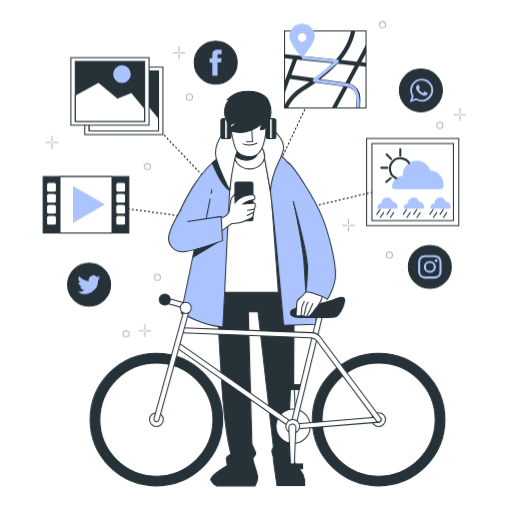
t = 0.00 s
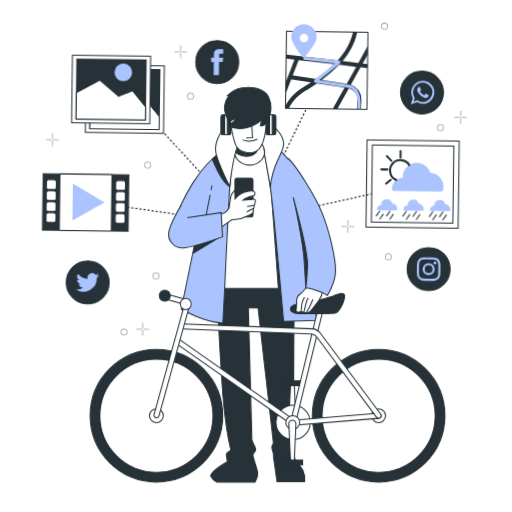
t = 0.28 s
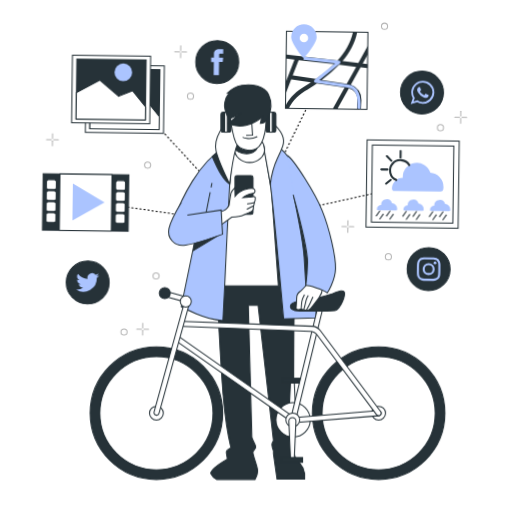
t = 0.47 s
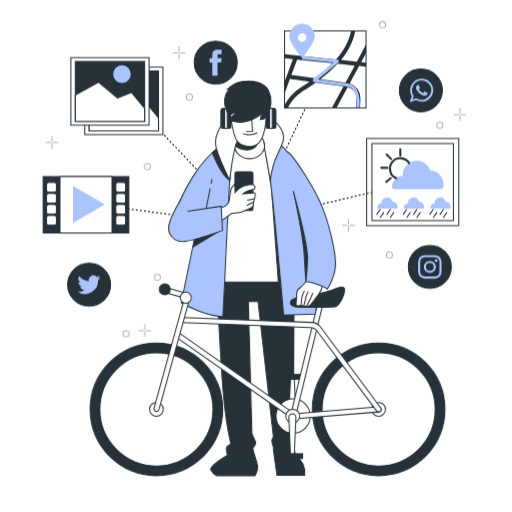
t = 0.75 s
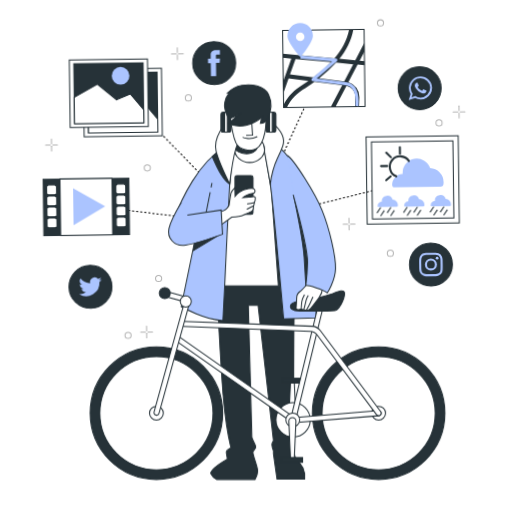
t = 1.03 s
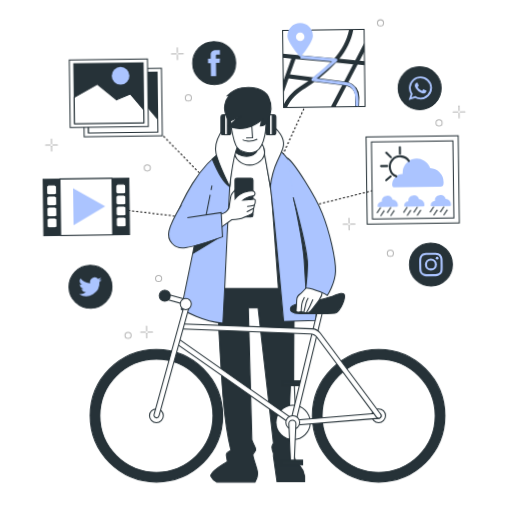
t = 1.22 s

The animated SVG that drew these frames (rendered in a browser with its animation timeline set to each time). Animation: 2 CSS @keyframes rules; one cycle of 1.50 s, repeats indefinitely.

<svg class="animated" id="freepik_stories-mobile-life" xmlns="http://www.w3.org/2000/svg" viewBox="0 0 500 500" version="1.1" xmlns:xlink="http://www.w3.org/1999/xlink" xmlns:svgjs="http://svgjs.com/svgjs"><style>svg#freepik_stories-mobile-life:not(.animated) .animable {opacity: 0;}svg#freepik_stories-mobile-life.animated #freepik--Graphics--inject-78 {animation: 1.5s Infinite  linear wind;animation-delay: 0s;}svg#freepik_stories-mobile-life.animated #freepik--Character--inject-78 {animation: 1.5s Infinite  linear floating;animation-delay: 0s;}svg#freepik_stories-mobile-life.animated #freepik--Floor--inject-78 {animation: 1.5s Infinite  linear wind;animation-delay: 0s;}            @keyframes wind {                0% {                    transform: rotate( 0deg );                }                25% {                    transform: rotate( 1deg );                }                75% {                    transform: rotate( -1deg );                }            }                    @keyframes floating {                0% {                    opacity: 1;                    transform: translateY(0px);                }                50% {                    transform: translateY(-10px);                }                100% {                    opacity: 1;                    transform: translateY(0px);                }            }        .animator-hidden { display: none; }</style><g id="freepik--Graphics--inject-78" class="animable animator-active" style="transform-origin: 248.525px 174.935px;"><polyline points="89 199 244 220 130 100" style="fill: none; stroke: rgb(0, 0, 0); stroke-miterlimit: 10; stroke-dasharray: 2; transform-origin: 166.5px 160px;" id="el2549m9utcjy" class="animable"></polyline><line x1="308" y1="85" x2="244" y2="220" style="fill: none; stroke: rgb(0, 0, 0); stroke-miterlimit: 10; stroke-dasharray: 2; transform-origin: 276px 152.5px;" id="elgbt7bnnd2vj" class="animable"></line><line x1="245.14" y1="215.71" x2="375" y2="185" style="fill: none; stroke: rgb(0, 0, 0); stroke-miterlimit: 10; stroke-dasharray: 2; transform-origin: 310.07px 200.355px;" id="eljzb788vd6m" class="animable"></line><rect x="42.12" y="172.38" width="83.71" height="55.09" style="fill: rgb(38, 50, 56); stroke: rgb(38, 50, 56); stroke-miterlimit: 10; transform-origin: 83.975px 199.925px;" id="elr75dhvrrb3b" class="animable"></rect><rect x="58.57" y="172.38" width="50.8" height="55.09" style="fill: rgb(255, 255, 255); stroke: rgb(38, 50, 56); stroke-miterlimit: 10; transform-origin: 83.97px 199.925px;" id="eld7k7r86ai3r" class="animable"></rect><rect x="45.48" y="177.98" width="9.6" height="9.6" rx="2" style="fill: rgb(255, 255, 255); stroke: rgb(38, 50, 56); stroke-miterlimit: 10; transform-origin: 50.28px 182.78px;" id="el762g5tf8qpn" class="animable"></rect><rect x="45.48" y="188.78" width="9.6" height="9.6" rx="2" style="fill: rgb(255, 255, 255); stroke: rgb(38, 50, 56); stroke-miterlimit: 10; transform-origin: 50.28px 193.58px;" id="elr6888nst6bp" class="animable"></rect><rect x="45.48" y="199.57" width="9.6" height="9.6" rx="2" style="fill: rgb(255, 255, 255); stroke: rgb(38, 50, 56); stroke-miterlimit: 10; transform-origin: 50.28px 204.37px;" id="el7z27rjek3ki" class="animable"></rect><rect x="45.48" y="210.37" width="9.6" height="9.6" rx="2" style="fill: rgb(255, 255, 255); stroke: rgb(38, 50, 56); stroke-miterlimit: 10; transform-origin: 50.28px 215.17px;" id="elwv018lcmo9k" class="animable"></rect><rect x="113.08" y="177.98" width="9.6" height="9.6" rx="2" style="fill: rgb(255, 255, 255); stroke: rgb(38, 50, 56); stroke-miterlimit: 10; transform-origin: 117.88px 182.78px;" id="eldk4vnrmrt7m" class="animable"></rect><rect x="113.08" y="188.78" width="9.6" height="9.6" rx="2" style="fill: rgb(255, 255, 255); stroke: rgb(38, 50, 56); stroke-miterlimit: 10; transform-origin: 117.88px 193.58px;" id="elke4mikhafcm" class="animable"></rect><rect x="113.08" y="199.57" width="9.6" height="9.6" rx="2" style="fill: rgb(255, 255, 255); stroke: rgb(38, 50, 56); stroke-miterlimit: 10; transform-origin: 117.88px 204.37px;" id="elxikb3d3ass" class="animable"></rect><rect x="113.08" y="210.37" width="9.6" height="9.6" rx="2" style="fill: rgb(255, 255, 255); stroke: rgb(38, 50, 56); stroke-miterlimit: 10; transform-origin: 117.88px 215.17px;" id="elrq7gnj3zxq" class="animable"></rect><polygon points="102.4 199.58 71.25 181.59 71.25 217.57 102.4 199.58" style="fill: rgb(171, 196, 255); transform-origin: 86.825px 199.58px;" id="els6863nx54h" class="animable"></polygon><rect x="82.76" y="65.5" width="76.34" height="65.93" style="fill: rgb(255, 255, 255); stroke: rgb(38, 50, 56); stroke-miterlimit: 10; transform-origin: 120.93px 98.465px;" id="elf61tgh7s2aq" class="animable"></rect><rect x="87.07" y="69.22" width="67.72" height="58.49" style="fill: rgb(38, 50, 56); stroke: rgb(38, 50, 56); stroke-miterlimit: 10; transform-origin: 120.93px 98.465px;" id="elqc1y0lv2rr" class="animable"></rect><polygon points="154.79 115.09 141.87 99.39 128.32 104.93 109.85 89.54 87.07 102.06 87.07 127.71 154.79 127.71 154.79 115.09" style="fill: rgb(255, 255, 255); stroke: rgb(38, 50, 56); stroke-miterlimit: 10; transform-origin: 120.93px 108.625px;" id="elx3kheaeccxr" class="animable"></polygon><circle cx="132.63" cy="81.53" r="8.62" style="fill: rgb(255, 255, 255); stroke: rgb(38, 50, 56); stroke-miterlimit: 10; transform-origin: 132.63px 81.53px;" id="el2b7gvkovb92" class="animable"></circle><rect x="69.22" y="56.26" width="76.34" height="65.93" style="fill: rgb(255, 255, 255); stroke: rgb(38, 50, 56); stroke-miterlimit: 10; transform-origin: 107.39px 89.225px;" id="el5zvbi93zbaq" class="animable"></rect><rect x="73.53" y="59.98" width="67.72" height="58.49" style="fill: rgb(38, 50, 56); stroke: rgb(38, 50, 56); stroke-miterlimit: 10; transform-origin: 107.39px 89.225px;" id="elxgmp7l8z9an" class="animable"></rect><polygon points="141.25 105.85 128.32 90.15 114.78 95.69 96.31 80.3 73.53 92.83 73.53 118.47 141.25 118.47 141.25 105.85" style="fill: rgb(255, 255, 255); stroke: rgb(38, 50, 56); stroke-miterlimit: 10; transform-origin: 107.39px 99.385px;" id="el4hvne4vdk8p" class="animable"></polygon><circle cx="119.09" cy="72.3" r="8.62" style="fill: rgb(171, 196, 255); transform-origin: 119.09px 72.3px;" id="el3ipesjyus4h" class="animable"></circle><rect x="277.89" y="30.14" width="79.56" height="75.26" style="fill: rgb(255, 255, 255); stroke: rgb(38, 50, 56); stroke-miterlimit: 10; transform-origin: 317.67px 67.77px;" id="elsevm4oqt2gk" class="animable"></rect><path d="M357.45,43.42l-9,16.72L333,58.55c6.57-8,11.82-17.44,13.94-28.41h-4.08C340.56,41,335,50.21,328.13,58.05l-50.24-5.17v4l8.15.84-8.15,21.9V91.11l5.23-14,19.32,2.71c-2.85,1.9-5.52,3.62-7.89,5.13-9.11,5.82-14,12.44-16.66,18v2.5h3.29c2.28-5.13,6.74-11.52,15.52-17.13,3.39-2.17,7.38-4.72,11.61-7.68l27.06,3.79L324,105.4h4.55l11-20.35A11,11,0,0,1,348,96.18l-.39,9.22h4l.37-9.05A15,15,0,0,0,341.5,81.44l9.19-17,6.76.69v-4l-4.71-.48,4.71-8.73Zm-50.16,33-22.75-3.19,5.61-15.06,34.58,3.56A129,129,0,0,1,307.29,76.41Zm30.1,4.22L313,77.21a121.26,121.26,0,0,0,16.78-15L346.38,64Z" style="fill: rgb(38, 50, 56); transform-origin: 317.67px 67.795px;" id="elrzdq4uxgfwa" class="animable"></path><path d="M351,105l-3-.26c.53-6,0-10.91-1.51-14.48a10.07,10.07,0,0,0-7.91-5.87L306.71,80a1.52,1.52,0,0,1-1.24-1.08,1.5,1.5,0,0,1,.49-1.56l19.81-16.52-30.93-3,.29-3,34.51,3.35a1.5,1.5,0,0,1,.81,2.65l-20,16.64,28.51,4a13.1,13.1,0,0,1,10.26,7.66C351,93.14,351.56,98.5,351,105Z" style="fill: rgb(171, 196, 255); transform-origin: 323.024px 79.92px;" id="eloyhj3b7668i" class="animable"></path><path d="M295,23.15A12.45,12.45,0,0,0,282.54,35.6c0,6.88,12.44,20.75,12.44,20.75s12.45-13.87,12.45-20.75A12.45,12.45,0,0,0,295,23.15Zm0,17.52a4.15,4.15,0,1,1,4.15-4.15A4.15,4.15,0,0,1,295,40.67Z" style="fill: rgb(171, 196, 255); transform-origin: 294.985px 39.75px;" id="elz5wgpqur4e" class="animable"></path><rect x="358" y="135.2" width="90" height="85.13" style="fill: none; stroke: rgb(38, 50, 56); stroke-linecap: round; stroke-miterlimit: 10; transform-origin: 403px 177.765px;" id="elhrlaclzoil" class="animable"></rect><rect x="363.22" y="140.14" width="79.56" height="75.26" style="fill: rgb(255, 255, 255); stroke: rgb(38, 50, 56); stroke-linecap: round; stroke-miterlimit: 10; transform-origin: 403px 177.77px;" id="elz5euscyrxq" class="animable"></rect><path d="M430.39,184.82a2.58,2.58,0,0,0,2.55-2.06,14,14,0,0,0,.24-2.53,13.76,13.76,0,0,0-13-13.73,13.77,13.77,0,0,0-26.88,4.24c0,.37,0,.74.06,1.11h-.06a10.44,10.44,0,0,0-10.44,10.45v0a2.55,2.55,0,0,0,2.59,2.5Z" style="fill: rgb(171, 196, 255); transform-origin: 408.02px 170.881px;" id="eluxtul55m37" class="animable"></path><path d="M387,174a10.14,10.14,0,1,1,12.5-14.78" style="fill: none; stroke: rgb(38, 50, 56); stroke-linecap: round; stroke-miterlimit: 10; stroke-width: 2px; transform-origin: 390.15px 164.259px;" id="el4mxntfn8z59" class="animable"></path><line x1="390.9" y1="145.57" x2="390.9" y2="152.06" style="fill: none; stroke: rgb(38, 50, 56); stroke-linecap: round; stroke-miterlimit: 10; stroke-width: 2px; transform-origin: 390.9px 148.815px;" id="elnzvw8ffm6hp" class="animable"></line><line x1="372.25" y1="163.81" x2="378.33" y2="163.81" style="fill: none; stroke: rgb(38, 50, 56); stroke-linecap: round; stroke-miterlimit: 10; stroke-width: 2px; transform-origin: 375.29px 163.81px;" id="el2ys107digqa" class="animable"></line><line x1="381.57" y1="173.95" x2="377.11" y2="177.6" style="fill: none; stroke: rgb(38, 50, 56); stroke-linecap: round; stroke-miterlimit: 10; stroke-width: 2px; transform-origin: 379.34px 175.775px;" id="el5og1k95ktnw" class="animable"></line><line x1="377.52" y1="150.84" x2="381.98" y2="155.3" style="fill: none; stroke: rgb(38, 50, 56); stroke-linecap: round; stroke-miterlimit: 10; stroke-width: 2px; transform-origin: 379.75px 153.07px;" id="ells8jvfqgcqd" class="animable"></line><path d="M387.16,203.81a1,1,0,0,0,1-.81,5.36,5.36,0,0,0,.09-1,5.43,5.43,0,0,0-5.13-5.42,5.43,5.43,0,0,0-10.59,1.67,3.15,3.15,0,0,0,0,.44h0a4.11,4.11,0,0,0-4.11,4.12h0a1,1,0,0,0,1,1Z" style="fill: rgb(171, 196, 255); transform-origin: 378.335px 198.326px;" id="elybi8mott2se" class="animable"></path><line x1="371.22" y1="204.46" x2="367.96" y2="209.26" style="fill: none; stroke: rgb(38, 50, 56); stroke-linecap: round; stroke-miterlimit: 10; transform-origin: 369.59px 206.86px;" id="el1bsyyi73gig" class="animable"></line><line x1="381.2" y1="204.46" x2="377.94" y2="209.26" style="fill: none; stroke: rgb(38, 50, 56); stroke-linecap: round; stroke-miterlimit: 10; transform-origin: 379.57px 206.86px;" id="ellmoehsghl2p" class="animable"></line><line x1="374.68" y1="207.53" x2="371.42" y2="212.33" style="fill: none; stroke: rgb(38, 50, 56); stroke-linecap: round; stroke-miterlimit: 10; transform-origin: 373.05px 209.93px;" id="el6d0bwaz637" class="animable"></line><line x1="384.47" y1="207.53" x2="381.2" y2="212.33" style="fill: none; stroke: rgb(38, 50, 56); stroke-linecap: round; stroke-miterlimit: 10; transform-origin: 382.835px 209.93px;" id="el2ocxkyjn6w2" class="animable"></line><path d="M413.06,203.81a1,1,0,0,0,1-.81,4.62,4.62,0,0,0,.1-1,5.43,5.43,0,0,0-5.13-5.42,5.43,5.43,0,0,0-10.59,1.67c0,.15,0,.3,0,.44h0a4.12,4.12,0,0,0-4.12,4.12h0a1,1,0,0,0,1,1Z" style="fill: rgb(171, 196, 255); transform-origin: 404.24px 198.325px;" id="elvegplvof0c" class="animable"></path><line x1="397.13" y1="204.46" x2="393.87" y2="209.26" style="fill: none; stroke: rgb(38, 50, 56); stroke-linecap: round; stroke-miterlimit: 10; transform-origin: 395.5px 206.86px;" id="eljiuqfpjyvr" class="animable"></line><line x1="407.11" y1="204.46" x2="403.85" y2="209.26" style="fill: none; stroke: rgb(38, 50, 56); stroke-linecap: round; stroke-miterlimit: 10; transform-origin: 405.48px 206.86px;" id="elp6v9rxlbidf" class="animable"></line><line x1="400.59" y1="207.53" x2="397.32" y2="212.33" style="fill: none; stroke: rgb(38, 50, 56); stroke-linecap: round; stroke-miterlimit: 10; transform-origin: 398.955px 209.93px;" id="el86j94s9qtmj" class="animable"></line><line x1="410.37" y1="207.53" x2="407.11" y2="212.33" style="fill: none; stroke: rgb(38, 50, 56); stroke-linecap: round; stroke-miterlimit: 10; transform-origin: 408.74px 209.93px;" id="elc685z0tpqbg" class="animable"></line><path d="M439,203.81a1,1,0,0,0,1-.81,5.36,5.36,0,0,0,.09-1,5.43,5.43,0,0,0-5.12-5.42,5.43,5.43,0,0,0-10.59,1.67c0,.15,0,.3,0,.44h0a4.11,4.11,0,0,0-4.12,4.12h0a1,1,0,0,0,1,1Z" style="fill: rgb(171, 196, 255); transform-origin: 430.175px 198.326px;" id="el4enl53vc7s4" class="animable"></path><line x1="423.04" y1="204.46" x2="419.78" y2="209.26" style="fill: none; stroke: rgb(38, 50, 56); stroke-linecap: round; stroke-miterlimit: 10; transform-origin: 421.41px 206.86px;" id="elwpdoqi05zyi" class="animable"></line><line x1="433.02" y1="204.46" x2="429.75" y2="209.26" style="fill: none; stroke: rgb(38, 50, 56); stroke-linecap: round; stroke-miterlimit: 10; transform-origin: 431.385px 206.86px;" id="elpobmykxz39" class="animable"></line><line x1="426.49" y1="207.53" x2="423.23" y2="212.33" style="fill: none; stroke: rgb(38, 50, 56); stroke-linecap: round; stroke-miterlimit: 10; transform-origin: 424.86px 209.93px;" id="eleiydgnmrbtp" class="animable"></line><line x1="436.28" y1="207.53" x2="433.02" y2="212.33" style="fill: none; stroke: rgb(38, 50, 56); stroke-linecap: round; stroke-miterlimit: 10; transform-origin: 434.65px 209.93px;" id="eloyeiwb1154m" class="animable"></line><path d="M411,109.23h0a21,21,0,0,1-21-21h0a21,21,0,0,1,21-21h0a21,21,0,0,1,21,21h0A21,21,0,0,1,411,109.23Z" style="fill: rgb(38, 50, 56); stroke: rgb(38, 50, 56); stroke-miterlimit: 10; transform-origin: 411px 88.23px;" id="elfjsy84ubfzv" class="animable"></path><path d="M423.05,87.76a11.29,11.29,0,0,0-22.56-.21c0,.17,0,.33,0,.5a11.16,11.16,0,0,0,1.61,5.78l-2,6,6.25-2a11.29,11.29,0,0,0,16.74-9.8Zm-11.29,9.7a9.46,9.46,0,0,1-5.22-1.56l-3.64,1.17,1.18-3.5a9.31,9.31,0,0,1-1.81-5.52c0-.31,0-.62.05-.92a9.49,9.49,0,0,1,18.9.18c0,.24,0,.49,0,.74A9.46,9.46,0,0,1,411.76,97.46Z" style="fill: rgb(171, 196, 255); fill-rule: evenodd; transform-origin: 411.595px 88.3291px;" id="elamverrsnvy" class="animable"></path><path d="M416.94,90.31c-.28-.14-1.64-.81-1.89-.9s-.44-.13-.63.14a13.29,13.29,0,0,1-.88,1.07c-.16.19-.32.21-.6.07a7.26,7.26,0,0,1-2.22-1.36,8.05,8.05,0,0,1-1.54-1.9c-.16-.27,0-.42.12-.56s.28-.32.42-.48l.1-.13a3.34,3.34,0,0,0,.17-.33.48.48,0,0,0,0-.48c-.07-.14-.62-1.49-.85-2s-.46-.45-.63-.45-.34,0-.53,0a1.05,1.05,0,0,0-.74.34,3.11,3.11,0,0,0-1,2.3,3.67,3.67,0,0,0,.14.93,6,6,0,0,0,1,1.9,11.33,11.33,0,0,0,4.72,4.15c2.82,1.1,2.82.73,3.33.68a2.77,2.77,0,0,0,1.86-1.3,2.43,2.43,0,0,0,.17-1.31C417.4,90.51,417.21,90.44,416.94,90.31Z" style="fill: rgb(171, 196, 255); fill-rule: evenodd; transform-origin: 411.863px 88.1988px;" id="elaecthpiipfa" class="animable"></path><path d="M210.66,82.07h0a21,21,0,0,1-21-21h0a21,21,0,0,1,21-21h0a21,21,0,0,1,21,21h0A21,21,0,0,1,210.66,82.07Z" style="fill: rgb(38, 50, 56); stroke: rgb(38, 50, 56); stroke-miterlimit: 10; transform-origin: 210.66px 61.07px;" id="elxp3s7s1a3" class="animable"></path><path d="M207.34,73.78h5.1V61H216l.38-4.28h-3.94V54.29c0-1,.2-1.41,1.18-1.41h2.76V48.44h-3.53c-3.8,0-5.51,1.67-5.51,4.87v3.41h-2.65v4.33h2.65Z" style="fill: rgb(171, 196, 255); transform-origin: 210.535px 61.11px;" id="elxkcf4nherqg" class="animable"></path><path d="M419.74,281.54h0a21,21,0,0,1-21-21h0a21,21,0,0,1,21-21h0a21,21,0,0,1,21,21h0A21,21,0,0,1,419.74,281.54Z" style="fill: rgb(38, 50, 56); stroke: rgb(38, 50, 56); stroke-miterlimit: 10; transform-origin: 419.74px 260.54px;" id="elgykssku21ds" class="animable"></path><path d="M419.74,251.16c3.07,0,3.43,0,4.64.06a6.31,6.31,0,0,1,2.14.4,3.72,3.72,0,0,1,1.32.86,3.56,3.56,0,0,1,.86,1.32,6.57,6.57,0,0,1,.39,2.13c.06,1.22.07,1.58.07,4.65s0,3.43-.07,4.64a6.51,6.51,0,0,1-.39,2.13,3.68,3.68,0,0,1-.86,1.33,3.72,3.72,0,0,1-1.32.86,6.65,6.65,0,0,1-2.14.39c-1.21.06-1.57.07-4.64.07s-3.43,0-4.65-.07a6.57,6.57,0,0,1-2.13-.39,3.56,3.56,0,0,1-1.32-.86,3.68,3.68,0,0,1-.86-1.33,6.44,6.44,0,0,1-.4-2.13c-.05-1.21-.06-1.57-.06-4.64s0-3.43.06-4.65a6.5,6.5,0,0,1,.4-2.13,3.82,3.82,0,0,1,2.18-2.18,6.24,6.24,0,0,1,2.13-.4c1.22-.05,1.58-.06,4.65-.06m0-2.07c-3.12,0-3.51,0-4.74.07a8.42,8.42,0,0,0-2.79.53,5.46,5.46,0,0,0-2,1.33,5.54,5.54,0,0,0-1.33,2,8.42,8.42,0,0,0-.53,2.79c-.06,1.23-.07,1.62-.07,4.74s0,3.51.07,4.74a8.35,8.35,0,0,0,.53,2.78,5.93,5.93,0,0,0,3.36,3.37A8.68,8.68,0,0,0,415,272c1.23.06,1.62.07,4.74.07s3.51,0,4.74-.07a8.74,8.74,0,0,0,2.79-.53,5.93,5.93,0,0,0,3.36-3.37,8.61,8.61,0,0,0,.53-2.78c.06-1.23.07-1.62.07-4.74s0-3.51-.07-4.74a8.68,8.68,0,0,0-.53-2.79,5.95,5.95,0,0,0-3.36-3.36,8.47,8.47,0,0,0-2.79-.53c-1.23-.06-1.62-.07-4.74-.07" style="fill: rgb(171, 196, 255); transform-origin: 419.755px 260.58px;" id="el4h6xizjynmn" class="animable"></path><path d="M419.74,254.68a5.9,5.9,0,1,0,5.9,5.9,5.9,5.9,0,0,0-5.9-5.9m0,9.73a3.83,3.83,0,1,1,3.83-3.83,3.83,3.83,0,0,1-3.83,3.83" style="fill: rgb(171, 196, 255); transform-origin: 419.74px 260.58px;" id="eledj5hq4pcbg" class="animable"></path><path d="M427.25,254.44a1.38,1.38,0,1,1-1.38-1.38,1.38,1.38,0,0,1,1.38,1.38" style="fill: rgb(171, 196, 255); transform-origin: 425.87px 254.44px;" id="elftd89nhw1a" class="animable"></path><path d="M87,299h0a21,21,0,0,1-21-21h0a21,21,0,0,1,21-21h0a21,21,0,0,1,21,21h0A21,21,0,0,1,87,299Z" style="fill: rgb(38, 50, 56); stroke: rgb(38, 50, 56); stroke-miterlimit: 10; transform-origin: 87px 278px;" id="elqpx676eqcp" class="animable"></path><path d="M75.83,285a13,13,0,0,0,20-11.58,9.22,9.22,0,0,0,2.29-2.37,9.08,9.08,0,0,1-2.63.72,4.57,4.57,0,0,0,2-2.53,9.24,9.24,0,0,1-2.91,1.11,4.59,4.59,0,0,0-7.81,4.18,13,13,0,0,1-9.44-4.79,4.59,4.59,0,0,0,1.42,6.12,4.58,4.58,0,0,1-2.08-.57,4.58,4.58,0,0,0,3.68,4.55,4.79,4.79,0,0,1-2.07.08,4.58,4.58,0,0,0,4.28,3.18A9.26,9.26,0,0,1,75.83,285Z" style="fill: rgb(171, 196, 255); transform-origin: 86.975px 277.984px;" id="eleebiz36aanr" class="animable"></path><g id="elioer5i97zxe"><g style="opacity: 0.3; transform-origin: 50.79px 139px;" class="animable"><line x1="50.79" y1="133.21" x2="50.79" y2="137.79" style="fill: none; stroke: rgb(0, 0, 0); stroke-linecap: round; stroke-miterlimit: 10; transform-origin: 50.79px 135.5px;" id="elreftxkb1d7" class="animable"></line><line x1="50.79" y1="140.21" x2="50.79" y2="144.79" style="fill: none; stroke: rgb(0, 0, 0); stroke-linecap: round; stroke-miterlimit: 10; transform-origin: 50.79px 142.5px;" id="el4lhodsmi50b" class="animable"></line><line x1="45" y1="139" x2="49.58" y2="139" style="fill: none; stroke: rgb(0, 0, 0); stroke-linecap: round; stroke-miterlimit: 10; transform-origin: 47.29px 139px;" id="el9flb48140p" class="animable"></line><line x1="52" y1="139" x2="56.58" y2="139" style="fill: none; stroke: rgb(0, 0, 0); stroke-linecap: round; stroke-miterlimit: 10; transform-origin: 54.29px 139px;" id="el6f2u8h813m8" class="animable"></line></g></g><g id="elbtg2xlp5apf"><g style="opacity: 0.3; transform-origin: 174.825px 51.545px;" class="animable"><line x1="174.82" y1="45.76" x2="174.82" y2="50.34" style="fill: none; stroke: rgb(0, 0, 0); stroke-linecap: round; stroke-miterlimit: 10; transform-origin: 174.82px 48.05px;" id="el4fb4chc7xp4" class="animable"></line><line x1="174.82" y1="52.75" x2="174.82" y2="57.33" style="fill: none; stroke: rgb(0, 0, 0); stroke-linecap: round; stroke-miterlimit: 10; transform-origin: 174.82px 55.04px;" id="eleqw3g3f5fdd" class="animable"></line><line x1="169.04" y1="51.55" x2="173.62" y2="51.55" style="fill: none; stroke: rgb(0, 0, 0); stroke-linecap: round; stroke-miterlimit: 10; transform-origin: 171.33px 51.55px;" id="elnaz3x1soviq" class="animable"></line><line x1="176.03" y1="51.55" x2="180.61" y2="51.55" style="fill: none; stroke: rgb(0, 0, 0); stroke-linecap: round; stroke-miterlimit: 10; transform-origin: 178.32px 51.55px;" id="elxetq8alfg08" class="animable"></line></g></g><g id="elizzxs4zishb"><g style="opacity: 0.3; transform-origin: 340.31px 220.015px;" class="animable"><line x1="340.31" y1="214.23" x2="340.31" y2="218.81" style="fill: none; stroke: rgb(0, 0, 0); stroke-linecap: round; stroke-miterlimit: 10; transform-origin: 340.31px 216.52px;" id="elp0ha10xouxp" class="animable"></line><line x1="340.31" y1="221.22" x2="340.31" y2="225.8" style="fill: none; stroke: rgb(0, 0, 0); stroke-linecap: round; stroke-miterlimit: 10; transform-origin: 340.31px 223.51px;" id="ell8jjhahswod" class="animable"></line><line x1="334.52" y1="220.01" x2="339.1" y2="220.01" style="fill: none; stroke: rgb(0, 0, 0); stroke-linecap: round; stroke-miterlimit: 10; transform-origin: 336.81px 220.01px;" id="elwixu5azmxy" class="animable"></line><line x1="341.52" y1="220.01" x2="346.1" y2="220.01" style="fill: none; stroke: rgb(0, 0, 0); stroke-linecap: round; stroke-miterlimit: 10; transform-origin: 343.81px 220.01px;" id="elaxt0hh1v9an" class="animable"></line></g></g><g id="elzez0q6ta0u"><g style="opacity: 0.3; transform-origin: 449.145px 111.925px;" class="animable"><line x1="449.14" y1="106.14" x2="449.14" y2="110.72" style="fill: none; stroke: rgb(0, 0, 0); stroke-linecap: round; stroke-miterlimit: 10; transform-origin: 449.14px 108.43px;" id="elrpweqyr9x1" class="animable"></line><line x1="449.14" y1="113.13" x2="449.14" y2="117.71" style="fill: none; stroke: rgb(0, 0, 0); stroke-linecap: round; stroke-miterlimit: 10; transform-origin: 449.14px 115.42px;" id="elcc0wbqt58km" class="animable"></line><line x1="443.36" y1="111.93" x2="447.94" y2="111.93" style="fill: none; stroke: rgb(0, 0, 0); stroke-linecap: round; stroke-miterlimit: 10; transform-origin: 445.65px 111.93px;" id="elemreksosscq" class="animable"></line><line x1="450.35" y1="111.93" x2="454.93" y2="111.93" style="fill: none; stroke: rgb(0, 0, 0); stroke-linecap: round; stroke-miterlimit: 10; transform-origin: 452.64px 111.93px;" id="elijcn8ellt4" class="animable"></line></g></g><g id="el90va05m5s4a"><g style="opacity: 0.3; transform-origin: 141.28px 322.885px;" class="animable"><line x1="141.28" y1="317.1" x2="141.28" y2="321.68" style="fill: none; stroke: rgb(0, 0, 0); stroke-linecap: round; stroke-miterlimit: 10; transform-origin: 141.28px 319.39px;" id="elekgexv13wnc" class="animable"></line><line x1="141.28" y1="324.09" x2="141.28" y2="328.67" style="fill: none; stroke: rgb(0, 0, 0); stroke-linecap: round; stroke-miterlimit: 10; transform-origin: 141.28px 326.38px;" id="eldhci51ikv3v" class="animable"></line><line x1="135.49" y1="322.88" x2="140.07" y2="322.88" style="fill: none; stroke: rgb(0, 0, 0); stroke-linecap: round; stroke-miterlimit: 10; transform-origin: 137.78px 322.88px;" id="elcqw4uqbweyj" class="animable"></line><line x1="142.49" y1="322.88" x2="147.07" y2="322.88" style="fill: none; stroke: rgb(0, 0, 0); stroke-linecap: round; stroke-miterlimit: 10; transform-origin: 144.78px 322.88px;" id="elhysh4mpsxl" class="animable"></line></g></g><g id="elmwj155baf5i"><path d="M147,162.62a3,3,0,1,1-3-3A3,3,0,0,1,147,162.62Z" style="fill: none; stroke: rgb(0, 0, 0); stroke-linecap: round; stroke-miterlimit: 10; opacity: 0.3; transform-origin: 144px 162.62px;" class="animable"></path></g><g id="elwrbfoms3bjh"><path d="M188,94.78a3,3,0,1,1-3-3A3,3,0,0,1,188,94.78Z" style="fill: none; stroke: rgb(0, 0, 0); stroke-linecap: round; stroke-miterlimit: 10; opacity: 0.3; transform-origin: 185px 94.78px;" class="animable"></path></g><g id="elulujpva0ffn"><path d="M383.26,249.09a3,3,0,1,1-3-3A3,3,0,0,1,383.26,249.09Z" style="fill: none; stroke: rgb(0, 0, 0); stroke-linecap: round; stroke-miterlimit: 10; opacity: 0.3; transform-origin: 380.26px 249.09px;" class="animable"></path></g><g id="elae6e8nlg0sw"><path d="M156.65,270.7a3,3,0,1,1-3-3A3,3,0,0,1,156.65,270.7Z" style="fill: none; stroke: rgb(0, 0, 0); stroke-linecap: round; stroke-miterlimit: 10; opacity: 0.3; transform-origin: 153.65px 270.7px;" class="animable"></path></g><g id="el8b7jhvxh74t"><path d="M126.09,325.87a3,3,0,1,1-3-3A3,3,0,0,1,126.09,325.87Z" style="fill: none; stroke: rgb(0, 0, 0); stroke-linecap: round; stroke-miterlimit: 10; opacity: 0.3; transform-origin: 123.09px 325.87px;" class="animable"></path></g><g id="elkwqfh0qgnu"><circle cx="429.48" cy="122.36" r="2.98" style="fill: none; stroke: rgb(0, 0, 0); stroke-linecap: round; stroke-miterlimit: 10; opacity: 0.3; transform-origin: 429.48px 122.36px;" class="animable"></circle></g><g id="elg79iy32ale7"><path d="M376.56,24a3,3,0,1,1-3-3A3,3,0,0,1,376.56,24Z" style="fill: none; stroke: rgb(0, 0, 0); stroke-linecap: round; stroke-miterlimit: 10; opacity: 0.3; transform-origin: 373.56px 24px;" class="animable"></path></g></g><g id="freepik--Character--inject-78" class="animable" style="transform-origin: 261.25px 281.813px;"><path d="M211.5,283.5s4,79,6.5,109.5,7.5,50.5,7.5,50.5-5,2-4.5,5l1,6S204,465,206,469a12.24,12.24,0,0,0,5.5,5.5H249s3-5,2.5-9.5-4.5-14-4.5-17,4-2.5,2.5-6.5-3.5-7-3.5-8.5-3.5-128.5-3.5-128.5H252l15,132a7.89,7.89,0,0,0-1.5,4c0,2,1.5,6,1.5,6v3l3.5,24.72h27A19.39,19.39,0,0,0,296,463.5a46.64,46.64,0,0,0-7.5-10L286,444V434s1-4,1.5-6.5,1-9,0-11-.5-86-.5-86l.5-45-46-14.5Z" style="fill: rgb(38, 50, 56); stroke: rgb(38, 50, 56); stroke-miterlimit: 10; transform-origin: 251.773px 372.75px;" id="elvu9jbz1pi0d" class="animable"></path><path d="M242,144s-11.5,1-20,12.5-11,129-11,129h76.5S274,179,268,158.5,242,144,242,144Z" style="fill: rgb(255, 255, 255); stroke: rgb(38, 50, 56); stroke-miterlimit: 10; transform-origin: 249.25px 214.341px;" id="el7il2umn8z1w" class="animable"></path><polygon points="264.5 184.71 271.83 284.86 277.12 284.86 264.5 184.71" style="fill: rgb(38, 50, 56); stroke: rgb(38, 50, 56); stroke-miterlimit: 10; transform-origin: 270.81px 234.785px;" id="elgl70v45uv7" class="animable"></polygon><ellipse cx="243.76" cy="151.56" rx="14.8" ry="13.37" style="fill: rgb(255, 255, 255); stroke: rgb(38, 50, 56); stroke-miterlimit: 10; transform-origin: 243.76px 151.56px;" id="elpfvzdcvo3yr" class="animable"></ellipse><path d="M223.75,136.19c1,5,2.2,10,3.52,12.87,3.33,7.34,14.33,8.67,19.67,6s7.33-9.33,8.66-16c.17-.82.32-1.79.45-2.87Z" style="fill: rgb(38, 50, 56); stroke: rgb(38, 50, 56); stroke-miterlimit: 10; transform-origin: 239.9px 146.26px;" id="elr9v6f77yr0l" class="animable"></path><path d="M224.33,186s-3.66,67.67-4.33,86.33-2.33,47-2.33,47a90.68,90.68,0,0,1-26-6.66c-13-5.67-14.67-7-14.67-7l16.67-81L169.33,222A199.86,199.86,0,0,1,188,183c12.33-19.67,22.33-27.33,29-31s11.33-6.33,11.33-6.33Z" style="fill: rgb(171, 196, 255); stroke: rgb(38, 50, 56); stroke-miterlimit: 10; transform-origin: 198.83px 232.5px;" id="el6mxqqci34yt" class="animable"></path><path d="M257,143s3.33,22,6.33,39S277,317.67,277,317.67l31.67-1a439.65,439.65,0,0,0-4.34-76c-6-40-13.66-62-19-74.34S266.67,144.67,262.67,143,257,143,257,143Z" style="fill: rgb(171, 196, 255); stroke: rgb(38, 50, 56); stroke-miterlimit: 10; transform-origin: 282.932px 229.964px;" id="eltuvx8ks2slh" class="animable"></path><path d="M287.5,201s8.5,40.5,9.5,56.5,1.67,27.5,1.67,27.5S303,264,301,245.5,287.5,201,287.5,201Z" style="fill: rgb(38, 50, 56); stroke: rgb(38, 50, 56); stroke-miterlimit: 10; transform-origin: 294.514px 243px;" id="elpfjtqyfdq9" class="animable"></path><path d="M225.83,147.09c-2,1.13-5.11,2.86-8.83,4.91a52.43,52.43,0,0,0-9.76,7c2.51,6.18,9.66,22.44,17.09,27l1.5-24.9Z" style="fill: rgb(38, 50, 56); stroke: rgb(38, 50, 56); stroke-miterlimit: 10; transform-origin: 216.535px 166.545px;" id="elw6j0r9b6kc" class="animable"></path><polygon points="214.02 235.6 188.78 251.07 190.82 240.08 214.02 235.6" style="fill: rgb(38, 50, 56); stroke: rgb(38, 50, 56); stroke-miterlimit: 10; transform-origin: 201.4px 243.335px;" id="elyampmfh15e" class="animable"></polygon><line x1="206.12" y1="189.43" x2="207" y2="185" style="fill: rgb(255, 255, 255); stroke: rgb(38, 50, 56); stroke-miterlimit: 10; transform-origin: 206.56px 187.215px;" id="elpzayp5igdts" class="animable"></line><line x1="201.33" y1="213.67" x2="205.21" y2="194.06" style="fill: rgb(255, 255, 255); stroke: rgb(38, 50, 56); stroke-miterlimit: 10; transform-origin: 203.27px 203.865px;" id="elaz1b1fl0b6g" class="animable"></line><path d="M264,186s1.67-14,7-25.33S279.67,144,274,135s-22.67-19.67-40.33-15.33-25,24-22.67,34S224.33,186,224.33,186s2.67-23.33,6-34.67,9.67-12,19.67-10,8.33,13.34,8.33,13.34Z" style="fill: rgb(255, 255, 255); stroke: rgb(38, 50, 56); stroke-miterlimit: 10; transform-origin: 243.765px 152.336px;" id="eloi49oqq3yfm" class="animable"></path><rect x="215.72" y="115.87" width="9.86" height="19.47" rx="2.34" style="fill: rgb(38, 50, 56); stroke: rgb(38, 50, 56); stroke-miterlimit: 10; transform-origin: 220.65px 125.605px;" id="elhjh1kc5xnvq" class="animable"></rect><rect x="219.36" y="115.87" width="2.6" height="19.47" style="fill: rgb(255, 255, 255); stroke: rgb(38, 50, 56); stroke-miterlimit: 10; transform-origin: 220.66px 125.605px;" id="elf8izchpjajd" class="animable"></rect><rect x="259.59" y="115.87" width="9.86" height="19.47" rx="2.34" style="fill: rgb(38, 50, 56); stroke: rgb(38, 50, 56); stroke-miterlimit: 10; transform-origin: 264.52px 125.605px;" id="elsnlkeo47d2n" class="animable"></rect><rect x="263.22" y="115.87" width="2.6" height="19.47" style="fill: rgb(255, 255, 255); stroke: rgb(38, 50, 56); stroke-miterlimit: 10; transform-origin: 264.52px 125.605px;" id="elljjn740n8b" class="animable"></rect><path d="M224.33,117.67s2.67,20.66,6,28,14.34,8.66,19.67,6,7.33-9.34,8.67-16,1.66-23.34,1.66-23.34L228,113Z" style="fill: rgb(255, 255, 255); stroke: rgb(38, 50, 56); stroke-miterlimit: 10; transform-origin: 242.33px 132.633px;" id="els9vssgtb0s" class="animable"></path><polyline points="245.83 126 246.61 138.19 240.38 138.45" style="fill: none; stroke: rgb(38, 50, 56); stroke-miterlimit: 10; transform-origin: 243.495px 132.225px;" id="elrfffgtrdcqd" class="animable"></polyline><path d="M237,140.27s6,3.38,14.27-.52" style="fill: none; stroke: rgb(38, 50, 56); stroke-miterlimit: 10; transform-origin: 244.135px 140.69px;" id="el8e7gl0hvzfh" class="animable"></path><path d="M225.32,96.47s-4.36,1.7-5.81,9.94,4.28,16,4.28,16l8.88-3.91L223,126.75a24.83,24.83,0,0,0,17.21,1.94,36.58,36.58,0,0,0,15.28-7.76l-1.22,5.82a7.84,7.84,0,0,0,7-4.61c2.43-4.85,5.34-14.31,1-23.52s-17.35-10.41-26.08-9a25.6,25.6,0,0,0-14,7.53Z" style="fill: rgb(38, 50, 56); stroke: rgb(38, 50, 56); stroke-miterlimit: 10; transform-origin: 241.888px 109.276px;" id="eldjc6h4my9nl" class="animable"></path><rect x="229.44" y="177.7" width="17.62" height="38" rx="1.93" style="fill: rgb(38, 50, 56); stroke: rgb(38, 50, 56); stroke-miterlimit: 10; transform-origin: 238.25px 196.7px;" id="el2va68eb4psx" class="animable"></rect><path d="M243.2,198.8c-3,0-5.86.31-5.86.31a18.9,18.9,0,0,1,3.33-2.11,24.88,24.88,0,0,1,6.14-1.81,2.54,2.54,0,0,0,1.86-3.86c-1-2-9.79-1.11-15,2.67a21,21,0,0,0-4.08,4l-.26-8.49s-3.09,3.08-3.7,5.24c-.48,1.65-1.48,8.68-1.94,11.92-.64,1-1.21,1.91-1.69,2.62-2.67,4-10.73,3.81-10.73,3.81L211,229.33l15.33-11s8.34-.66,11.34-2,7.66-3,9-4.66.44-3.44,1-4.34a9,9,0,0,0,.66-3.33,8.32,8.32,0,0,0,1-4.67C249,197,246.2,198.8,243.2,198.8Z" style="fill: rgb(255, 255, 255); stroke: rgb(38, 50, 56); stroke-miterlimit: 10; transform-origin: 230.178px 209.42px;" id="el1amc8sm6aeo" class="animable"></path><path d="M248.33,204s-3,.66-6.67,1.28" style="fill: none; stroke: rgb(38, 50, 56); stroke-linecap: round; stroke-linejoin: round; transform-origin: 244.995px 204.64px;" id="el4b84atovon" class="animable"></path><path d="M247.67,207.33s-4.78,2.26-6.32,3.19" style="fill: none; stroke: rgb(38, 50, 56); stroke-linecap: round; stroke-linejoin: round; transform-origin: 244.51px 208.925px;" id="el5tmyokxca0v" class="animable"></path><path d="M183,216.33l33-5L217.33,235s-24.33,8.67-36,10.67S163,238,165,229.33s12-25.27,12-25.27" style="fill: rgb(171, 196, 255); stroke: rgb(38, 50, 56); stroke-miterlimit: 10; transform-origin: 190.989px 224.998px;" id="el17homdwczgp" class="animable"></path><circle cx="369.75" cy="409.75" r="64.75" style="fill: rgb(38, 50, 56); stroke: rgb(38, 50, 56); stroke-miterlimit: 10; transform-origin: 369.75px 409.75px;" id="elzj4hi7djku" class="animable"></circle><circle cx="369.75" cy="409.75" r="55.25" style="fill: rgb(255, 255, 255); stroke: rgb(38, 50, 56); stroke-miterlimit: 10; transform-origin: 369.75px 409.75px;" id="elpbcc6opdq1l" class="animable"></circle><circle cx="369.75" cy="409.75" r="6.75" style="fill: rgb(255, 255, 255); stroke: rgb(38, 50, 56); stroke-miterlimit: 10; transform-origin: 369.75px 409.75px;" id="elwnllj75esw" class="animable"></circle><circle cx="152.75" cy="409.75" r="64.75" style="fill: rgb(38, 50, 56); stroke: rgb(38, 50, 56); stroke-miterlimit: 10; transform-origin: 152.75px 409.75px;" id="elp5zavtuijt" class="animable"></circle><circle cx="152.75" cy="409.75" r="55.25" style="fill: rgb(255, 255, 255); stroke: rgb(38, 50, 56); stroke-miterlimit: 10; transform-origin: 152.75px 409.75px;" id="el2oleupjes7x" class="animable"></circle><circle cx="152.75" cy="409.75" r="6.75" style="fill: rgb(255, 255, 255); stroke: rgb(38, 50, 56); stroke-miterlimit: 10; transform-origin: 152.75px 409.75px;" id="el0is0z4t4vlb" class="animable"></circle><path d="M285.53,378.54h0a1.9,1.9,0,0,1,1.89,1.81L289,415.81a3.46,3.46,0,0,1-3.46,3.61h0a3.46,3.46,0,0,1-3.46-3.61l1.57-35.46A1.89,1.89,0,0,1,285.53,378.54Z" style="fill: rgb(255, 255, 255); stroke: rgb(38, 50, 56); stroke-miterlimit: 10; transform-origin: 285.54px 398.98px;" id="elkudhqx38lu" class="animable"></path><g id="elnrvzbpisc3a"><rect x="275.58" y="375.65" width="21.35" height="4.7" style="fill: rgb(38, 50, 56); stroke: rgb(38, 50, 56); stroke-miterlimit: 10; transform-origin: 286.255px 378px; transform: rotate(180deg);" class="animable"></rect></g><circle cx="286.25" cy="416.25" r="16.75" style="fill: rgb(255, 255, 255); stroke: rgb(38, 50, 56); stroke-miterlimit: 10; transform-origin: 286.25px 416.25px;" id="elkcs1nqt6109" class="animable"></circle><path d="M287.81,420.41,172.07,339.18a2.5,2.5,0,0,1,2.88-4.09l109.74,77,25.88-106.68a2.5,2.5,0,1,1,4.86,1.18Z" style="fill: rgb(255, 255, 255); stroke: rgb(38, 50, 56); stroke-miterlimit: 10; transform-origin: 243.255px 361.955px;" id="elcaf9e1mxwcu" class="animable"></path><path d="M287.5,419a2.5,2.5,0,0,1-.2-5l82.25-6.75a2.5,2.5,0,1,1,.4,5L287.7,419Z" style="fill: rgb(255, 255, 255); stroke: rgb(38, 50, 56); stroke-miterlimit: 10; transform-origin: 328.584px 413.122px;" id="elrrek25kcf7" class="animable"></path><path d="M369.75,412.25a2.49,2.49,0,0,1-2-1l-57.91-77.75a9.21,9.21,0,0,0-7-3.71L177.9,325a2.5,2.5,0,0,1,.2-5l126.58,4.85a10.71,10.71,0,0,1,8.16,4.3l58.91,79.11a2.48,2.48,0,0,1-.51,3.49A2.45,2.45,0,0,1,369.75,412.25Z" style="fill: rgb(255, 255, 255); stroke: rgb(38, 50, 56); stroke-miterlimit: 10; transform-origin: 273.874px 366.124px;" id="elpmifaft2qto" class="animable"></path><path d="M152.85,411.77a2.57,2.57,0,0,1-.67-.09,2.49,2.49,0,0,1-1.74-3.07l29.8-107.67-17.45-4.8a2.59,2.59,0,0,1-1.91-3,2.48,2.48,0,0,1,3.1-1.88l18.42,5.06a4.15,4.15,0,0,1,2.89,5.1l-30,108.49A2.5,2.5,0,0,1,152.85,411.77Z" style="fill: rgb(255, 255, 255); stroke: rgb(38, 50, 56); stroke-miterlimit: 10; transform-origin: 167.894px 351.469px;" id="eln9grbblfsg" class="animable"></path><path d="M166.3,292.53a5.39,5.39,0,1,0-5.39,5.39A5.39,5.39,0,0,0,166.3,292.53Z" style="fill: rgb(38, 50, 56); stroke: rgb(38, 50, 56); stroke-miterlimit: 10; transform-origin: 160.91px 292.53px;" id="els6kq06u56o" class="animable"></path><path d="M186.82,300.67a5.39,5.39,0,1,0-5.39,5.39A5.39,5.39,0,0,0,186.82,300.67Z" style="fill: rgb(255, 255, 255); stroke: rgb(38, 50, 56); stroke-miterlimit: 10; transform-origin: 181.43px 300.67px;" id="elzavz0dlgdw" class="animable"></path><path d="M309.51,297.31S285.5,300,284,304s2,5,4,5.5,27.67,1.17,39,0c4-.41,9.5-11,9.5-16.5s-8.5-1-13,.5S309.51,297.31,309.51,297.31Z" style="fill: rgb(38, 50, 56); stroke: rgb(38, 50, 56); stroke-miterlimit: 10; transform-origin: 310.068px 300.246px;" id="elgyxagqznohn" class="animable"></path><circle cx="285.89" cy="416.34" r="6.75" style="fill: rgb(255, 255, 255); stroke: rgb(38, 50, 56); stroke-miterlimit: 10; transform-origin: 285.89px 416.34px;" id="elkkm6zsgittn" class="animable"></circle><path d="M285.53,454.88h0a1.89,1.89,0,0,1-1.89-1.81l-1.57-35.46a3.46,3.46,0,0,1,3.46-3.61h0a3.46,3.46,0,0,1,3.46,3.61l-1.57,35.46A1.9,1.9,0,0,1,285.53,454.88Z" style="fill: rgb(255, 255, 255); stroke: rgb(38, 50, 56); stroke-miterlimit: 10; transform-origin: 285.53px 434.44px;" id="elakkj0lnlfrp" class="animable"></path><rect x="274.13" y="453.07" width="21.35" height="4.7" style="fill: rgb(38, 50, 56); stroke: rgb(38, 50, 56); stroke-miterlimit: 10; transform-origin: 284.805px 455.42px;" id="eld6rf9y7o6w" class="animable"></rect><path d="M299.68,284s-4,5-6.52,6.83a7.73,7.73,0,0,0-3.41,6.06c0,1.86-.63,9.94-.63,10.4s.47,1.09,2,1.24a6.47,6.47,0,0,0,2.95-.46s3.42.93,5,1.24,2.95-.47,4.35-1.86,5-6.37,8.08-10.41,3.72-10.25,3.72-10.25l-15.06-4.35Z" style="fill: rgb(255, 255, 255); stroke: rgb(38, 50, 56); stroke-miterlimit: 10; transform-origin: 302.17px 295.909px;" id="elvx9capcwhn" class="animable"></path><path d="M294.09,308.07s.31-4.82.63-7.3,2.64-6.83,2.64-6.83" style="fill: none; stroke: rgb(38, 50, 56); stroke-miterlimit: 10; transform-origin: 295.725px 301.005px;" id="elc8xppmwlxc" class="animable"></path><path d="M296.73,308.69s1.71-6.83,2.18-9.16a15.6,15.6,0,0,1,2.17-4.82" style="fill: none; stroke: rgb(38, 50, 56); stroke-miterlimit: 10; transform-origin: 298.905px 301.7px;" id="elbx5p36o0nt" class="animable"></path><path d="M299.06,309.31s2.8-4.66,3.73-6.83,2.8-6.37,2.8-6.37" style="fill: none; stroke: rgb(38, 50, 56); stroke-miterlimit: 10; transform-origin: 302.325px 302.71px;" id="el061uuj2ywbhb" class="animable"></path><path d="M286.33,196.33s14.34,52.34,14,66A205.29,205.29,0,0,1,298.67,285s2.57-.07,10,2.33c8.24,2.67,11,5,11,5s7.66-11.66,8-23.66-6-39.34-13-56.67-27.34-49.33-34-54" style="fill: rgb(171, 196, 255); stroke: rgb(38, 50, 56); stroke-miterlimit: 10; transform-origin: 304.177px 225.165px;" id="elfzeqbj7iqll" class="animable"></path></g><g id="freepik--Floor--inject-78" class="animable animator-hidden" style="transform-origin: 250.5px 474.5px;"><line x1="13" y1="474.5" x2="488" y2="474.5" style="fill: none; stroke: rgb(38, 50, 56); stroke-miterlimit: 10; transform-origin: 250.5px 474.5px;" id="eleh3i4bw7a35" class="animable"></line></g><g id="freepik--Plants--inject-78" class="animable animator-hidden" style="transform-origin: 247.267px 429.924px;"><path d="M23.42,431c2.5-.36,7.26-3.45,7.26-3.46s-3-2.51-3.2-2.64c-2.43-1.56-8-3.14-10.54-1.08a3.83,3.83,0,0,0-.08,5.69C18.48,431.09,21.29,431.29,23.42,431Z" style="fill: rgb(38, 50, 56); transform-origin: 23.1568px 426.975px;" id="elcszq3sdg3sv" class="animable"></path><path d="M69.76,407.4c.06,0-1.11-3.75-1.21-4-1.17-2.64-5-7.05-8.19-6.71a3.83,3.83,0,0,0-3.21,4.7c.47,2.23,2.7,3.95,4.65,4.87C64.08,407.36,69.76,407.4,69.76,407.4Z" style="fill: rgb(38, 50, 56); transform-origin: 63.402px 402.036px;" id="elah7ua73kf9d" class="animable"></path><path d="M75.82,470.64c1.1,1.38,2.11,2.67,3,3.86h2.28c-1.15-1.47-2.48-3.13-4-4.93-.88-1-1.84-2.15-2.83-3.27a36.41,36.41,0,0,0,2.52-3.47c2,.68,6.19.5,6.72.47.16,1.34.3,2.64.41,3.87.26,2.78.42,5.25.52,7.33h1.85c-.15-2.12-.37-4.65-.7-7.5-.15-1.36-.34-2.81-.55-4.29.52-.16,4.78-1.49,6.34-2.88s2.88-3.25,2.72-5.24a3.36,3.36,0,0,0-3.86-3.18c-2.8.5-4.92,5.16-5.26,7.68,0,.14-.06,1.78-.06,2.81-.09-.61-.17-1.2-.27-1.82-.19-1.23-.41-2.46-.65-3.78-.13-.63-.27-1.27-.41-1.92s-.34-1.3-.5-2c-.42-1.53-.92-3.05-1.46-4.57,1.08-.17,4.91-.82,6.5-1.85s3.34-2.78,3.49-4.78a3.36,3.36,0,0,0-3.34-3.72c-2.84.07-5.65,4.36-6.36,6.79,0,.15-.36,2-.52,2.95-.32-.91-.65-1.83-1-2.74-1-2.64-2.2-5.27-3.33-7.9-.35-.81-.68-1.62-1-2.43.38-.05,5-.72,6.74-1.88,1.59-1,3.33-2.78,3.48-4.77a3.36,3.36,0,0,0-3.34-3.73c-2.84.08-5.64,4.36-6.36,6.79,0,.18-.5,2.78-.58,3.45-.75-1.78-1.48-3.56-2.12-5.34a58,58,0,0,1-2.18-7.37c.18,0,4.94-.7,6.78-1.88,1.59-1,3.33-2.78,3.48-4.78a3.35,3.35,0,0,0-3.34-3.72c-2.84.07-5.64,4.35-6.36,6.79,0,.16-.39,2.13-.53,3.08h-.16a42.34,42.34,0,0,1-.82-7.67c0-1.42,0-2.78.06-4.1.9,0,5-.25,6.78-1.13s3.62-2.39,4-4.36a3.36,3.36,0,0,0-2.91-4.07c-2.83-.24-6.09,3.71-7.07,6,0,.13-.45,1.48-.72,2.47,0-.59.07-1.21.12-1.78.17-2.14.47-4.09.75-5.81.16-1,.33-1.86.5-2.69.86-.49,4.32-2.53,5.47-4.1s2.1-3.8,1.52-5.71a3.36,3.36,0,0,0-4.45-2.28c-2.62,1.1-3.7,6.11-3.49,8.63,0,.22.7,3.6.75,3.58l0,0c-.18.79-.36,1.64-.53,2.57-.32,1.72-.66,3.66-.88,5.81a57.9,57.9,0,0,0-.41,6.95,43.92,43.92,0,0,0,.66,7.77.29.29,0,0,1,0,.09c-.39-.74-1.54-2.76-1.65-2.91-1.49-2-5.59-5.12-8.28-4.22a3.35,3.35,0,0,0-1.88,4.63c.82,1.83,3.05,2.89,4.9,3.31,2.08.48,6.62-.44,7-.52A59.31,59.31,0,0,0,73.11,429c.5,1.47,1,2.92,1.6,4.38-.35-.63-.68-1.18-.73-1.26-1.5-2-5.59-5.12-8.29-4.23a3.37,3.37,0,0,0-1.87,4.64c.82,1.83,3.05,2.88,4.89,3.31s5.76-.28,6.79-.48l.66,1.67c1.07,2.66,2.16,5.31,3.14,7.94.35.93.66,1.86,1,2.78-.32-.55-.59-1-.64-1.08-1.5-2.05-5.59-5.12-8.29-4.23A3.36,3.36,0,0,0,69.47,447c.82,1.83,3,2.88,4.9,3.31s5.38-.22,6.6-.45c.29,1,.58,1.92.82,2.86.14.65.33,1.26.44,1.91s.25,1.29.37,1.93c.2,1.23.4,2.5.56,3.71.11.84.21,1.64.3,2.45-.33-.93-1-2.73-1.1-2.87a13,13,0,0,0-4.59-4.72,4.49,4.49,0,0,0-.4-.63,3.36,3.36,0,0,0-5-.52c-2.06,2-1.26,7-.16,9.3.07.14.94,1.52,1.5,2.38-.4-.46-.8-.9-1.22-1.37-.84-.92-1.7-1.82-2.63-2.79l-1.4-1.37c-.46-.47-1-.91-1.5-1.37-1.19-1-2.45-2-3.74-3,.81-.74,3.64-3.39,4.41-5.13s1.24-4.16.27-5.91a3.36,3.36,0,0,0-4.84-1.26c-2.33,1.63-2.31,6.75-1.56,9.17,0,.15.78,1.83,1.2,2.74-.78-.58-1.56-1.16-2.36-1.72-2.33-1.62-4.74-3.18-7.14-4.76L51,447.47c.29-.26,3.73-3.34,4.58-5.29.77-1.73,1.25-4.16.28-5.91A3.37,3.37,0,0,0,51.06,435c-2.33,1.63-2.31,6.75-1.56,9.17,0,.18,1.11,2.6,1.41,3.2-1.6-1.07-3.19-2.16-4.72-3.29a58.14,58.14,0,0,1-5.87-4.93c.13-.12,3.73-3.32,4.61-5.32.76-1.73,1.25-4.15.27-5.9a3.36,3.36,0,0,0-4.84-1.27c-2.32,1.63-2.3,6.75-1.56,9.17.05.16.86,2,1.26,2.87l-.13.09A41.82,41.82,0,0,1,35,432.85c-.82-1.16-1.54-2.31-2.21-3.45.73-.53,4.05-3,5-4.68s1.7-4,.92-5.84a3.36,3.36,0,0,0-4.67-1.79c-2.49,1.36-3,6.46-2.56,9,0,.13.45,1.48.76,2.46-.29-.52-.61-1.05-.88-1.55-1-1.89-1.86-3.68-2.58-5.27-.4-.9-.75-1.73-1.06-2.51.44-.89,2.2-4.51,2.29-6.44s-.33-4.33-1.87-5.61a3.36,3.36,0,0,0-5,.56c-1.59,2.36.28,7.13,1.85,9.12.13.17,2.57,2.62,2.59,2.57l0-.05c.29.76.6,1.56,1,2.44.69,1.6,1.48,3.42,2.47,5.33a60.56,60.56,0,0,0,3.5,6,44.07,44.07,0,0,0,4.84,6.11l.06.07c-.73-.4-2.8-1.45-3-1.51-2.38-.88-7.49-1.19-9.25,1a3.36,3.36,0,0,0,1,4.9c1.69,1.08,4.13.73,5.91.06,2-.75,5.27-4,5.53-4.28a59.49,59.49,0,0,0,6,5.24c1.21.95,2.47,1.86,3.74,2.76l-1.3-.64c-2.38-.88-7.49-1.18-9.25,1.05a3.36,3.36,0,0,0,1,4.9c1.69,1.07,4.14.72,5.91.06s4.65-3.41,5.39-4.14l1.47,1c2.37,1.63,4.74,3.24,7,4.9.8.58,1.57,1.18,2.34,1.78-.57-.29-1.06-.53-1.13-.55-2.38-.89-7.49-1.19-9.25,1a3.36,3.36,0,0,0,1,4.9c1.69,1.08,4.13.72,5.91.06s4.37-3.14,5.26-4c.77.64,1.54,1.28,2.26,1.93.48.46,1,.87,1.43,1.35l1.37,1.4c.84.93,1.71,1.87,2.51,2.79.56.64,1.08,1.26,1.6,1.88-.79-.59-2.36-1.71-2.5-1.79-2.22-1.23-7.23-2.31-9.3-.37a3.37,3.37,0,0,0,.24,5c1.51,1.32,4,1.34,5.83.95,2-.43,5.65-3,6.09-3.37C74.21,468.67,75.05,469.68,75.82,470.64Z" style="fill: rgb(38, 50, 56); transform-origin: 58.324px 429.909px;" id="el5yqbiwvj352" class="animable"></path><path d="M473.79,446.66c-1.64-.24-4.76-2.27-4.76-2.27s2-1.65,2.1-1.74c1.59-1,5.28-2.06,6.91-.71a2.52,2.52,0,0,1,.06,3.74A5.28,5.28,0,0,1,473.79,446.66Z" style="fill: rgb(38, 50, 56); transform-origin: 473.966px 444.038px;" id="els6khct83na" class="animable"></path><path d="M443.18,430.91s.73-2.46.8-2.61c.76-1.74,3.26-4.63,5.37-4.41a2.51,2.51,0,0,1,2.11,3.09,5.25,5.25,0,0,1-3,3.19C446.91,430.88,443.19,430.91,443.18,430.91Z" style="fill: rgb(38, 50, 56); transform-origin: 447.357px 427.394px;" id="el29fmtntb2i" class="animable"></path><path d="M440.12,472c-.73.9-1.39,1.75-2,2.53h-1.49c.75-1,1.62-2.06,2.61-3.23.58-.69,1.21-1.42,1.86-2.15a25.2,25.2,0,0,1-1.66-2.28,16.27,16.27,0,0,1-4.41.31c-.1.88-.19,1.73-.26,2.54-.17,1.82-.28,3.44-.35,4.81h-1.21c.1-1.39.24-3.06.46-4.93.1-.89.22-1.84.36-2.81a15.28,15.28,0,0,1-4.16-1.89,4.61,4.61,0,0,1-1.79-3.44,2.21,2.21,0,0,1,2.54-2.09c1.83.33,3.23,3.39,3.45,5,0,.1,0,1.17,0,1.85.06-.4.11-.79.18-1.2.12-.81.27-1.61.42-2.48q.13-.62.27-1.26c.08-.42.22-.85.33-1.29.28-1,.61-2,1-3a14.4,14.4,0,0,1-4.27-1.21,4.59,4.59,0,0,1-2.29-3.13,2.21,2.21,0,0,1,2.19-2.45c1.87.05,3.71,2.86,4.18,4.46,0,.1.24,1.28.34,1.93.21-.6.43-1.19.67-1.79.68-1.73,1.44-3.46,2.18-5.19.23-.53.45-1.06.67-1.59a15.39,15.39,0,0,1-4.42-1.24,4.59,4.59,0,0,1-2.29-3.13,2.2,2.2,0,0,1,2.19-2.45c1.86.05,3.71,2.86,4.18,4.46,0,.12.33,1.82.38,2.26.49-1.17,1-2.34,1.39-3.51a37.25,37.25,0,0,0,1.43-4.83,15.27,15.27,0,0,1-4.45-1.24,4.58,4.58,0,0,1-2.28-3.13,2.2,2.2,0,0,1,2.19-2.45c1.86.05,3.7,2.86,4.17,4.46,0,.1.26,1.4.35,2h.11a29,29,0,0,0,.54-5c0-.93,0-1.83,0-2.69a15,15,0,0,1-4.46-.74,4.61,4.61,0,0,1-2.61-2.87,2.2,2.2,0,0,1,1.91-2.67c1.85-.15,4,2.44,4.64,4,0,.09.29,1,.47,1.63,0-.4,0-.8-.08-1.17-.11-1.41-.31-2.69-.49-3.82-.11-.64-.22-1.22-.33-1.76a14.86,14.86,0,0,1-3.59-2.7,4.62,4.62,0,0,1-1-3.75,2.21,2.21,0,0,1,2.92-1.49c1.72.72,2.43,4,2.29,5.67,0,.14-.46,2.36-.49,2.34l0,0c.11.52.23,1.08.35,1.69.21,1.13.43,2.41.58,3.82a40.21,40.21,0,0,1,.26,4.56,29.34,29.34,0,0,1-.43,5.1.14.14,0,0,1,0,.06c.26-.49,1-1.81,1.09-1.91,1-1.34,3.67-3.36,5.44-2.77a2.21,2.21,0,0,1,1.23,3,4.63,4.63,0,0,1-3.22,2.17,15.16,15.16,0,0,1-4.58-.34,39.61,39.61,0,0,1-1.37,5c-.32,1-.68,1.92-1.05,2.87l.48-.82c1-1.35,3.68-3.36,5.45-2.78a2.22,2.22,0,0,1,1.23,3.05,4.63,4.63,0,0,1-3.22,2.17,14.43,14.43,0,0,1-4.45-.32l-.44,1.1c-.7,1.75-1.41,3.49-2.06,5.21-.23.61-.43,1.22-.63,1.83.2-.37.38-.67.41-.71,1-1.35,3.68-3.37,5.45-2.78a2.21,2.21,0,0,1,1.23,3,4.61,4.61,0,0,1-3.22,2.18,14.18,14.18,0,0,1-4.33-.29c-.19.62-.38,1.25-.54,1.87-.1.43-.22.83-.29,1.26s-.17.85-.25,1.26c-.12.81-.26,1.65-.36,2.44-.08.55-.14,1.08-.2,1.61.22-.61.67-1.8.72-1.89a8.54,8.54,0,0,1,3-3.1,2.57,2.57,0,0,1,.26-.41,2.2,2.2,0,0,1,3.26-.34c1.35,1.29.83,4.61.1,6.11,0,.08-.61,1-1,1.56.27-.3.52-.6.8-.9.55-.61,1.12-1.2,1.73-1.84l.92-.9c.3-.3.65-.59,1-.89.78-.68,1.6-1.34,2.45-2a14.44,14.44,0,0,1-2.89-3.36,4.63,4.63,0,0,1-.18-3.88,2.2,2.2,0,0,1,3.17-.83c1.53,1.07,1.52,4.43,1,6,0,.1-.51,1.2-.79,1.8.51-.38,1-.76,1.55-1.13,1.53-1.06,3.11-2.09,4.68-3.12l1.44-1a15.56,15.56,0,0,1-3-3.47,4.57,4.57,0,0,1-.17-3.87,2.19,2.19,0,0,1,3.17-.83c1.53,1.06,1.52,4.43,1,6,0,.12-.73,1.7-.93,2.1,1-.71,2.09-1.42,3.09-2.16a38.43,38.43,0,0,0,3.86-3.24,15.73,15.73,0,0,1-3-3.49,4.59,4.59,0,0,1-.17-3.88,2.2,2.2,0,0,1,3.17-.83c1.53,1.07,1.52,4.43,1,6,0,.11-.56,1.32-.83,1.88l.09.07a28.85,28.85,0,0,0,3.23-3.91c.54-.76,1-1.52,1.45-2.27a14.8,14.8,0,0,1-3.31-3.07,4.62,4.62,0,0,1-.6-3.83,2.21,2.21,0,0,1,3.07-1.18c1.63.9,2,4.24,1.67,5.87,0,.09-.29,1-.49,1.62.19-.34.4-.69.58-1,.67-1.23,1.22-2.41,1.69-3.45.26-.6.49-1.14.7-1.65a14.75,14.75,0,0,1-1.51-4.23,4.64,4.64,0,0,1,1.23-3.68,2.21,2.21,0,0,1,3.27.37c1,1.55-.19,4.68-1.22,6-.09.12-1.69,1.72-1.7,1.69l0,0c-.19.49-.4,1-.64,1.6-.45,1.05-1,2.24-1.62,3.5a39.92,39.92,0,0,1-2.3,3.95,28.86,28.86,0,0,1-3.17,4l-.05,0c.48-.26,1.85-.95,2-1,1.56-.58,4.91-.78,6.07.69a2.21,2.21,0,0,1-.66,3.22,4.61,4.61,0,0,1-3.88,0,15.37,15.37,0,0,1-3.63-2.81,38.3,38.3,0,0,1-3.91,3.44c-.8.63-1.63,1.23-2.46,1.82.42-.22.8-.4.85-.42,1.56-.58,4.92-.78,6.07.68a2.21,2.21,0,0,1-.65,3.22,4.61,4.61,0,0,1-3.88,0,14.47,14.47,0,0,1-3.54-2.72l-1,.67c-1.55,1.07-3.11,2.13-4.6,3.22q-.78.57-1.53,1.17l.74-.37c1.56-.57,4.92-.78,6.07.69a2.21,2.21,0,0,1-.65,3.22,4.65,4.65,0,0,1-3.88,0,14.42,14.42,0,0,1-3.46-2.64c-.5.42-1,.84-1.48,1.27-.32.3-.64.57-.94.89l-.9.92c-.55.6-1.12,1.23-1.65,1.83-.36.42-.71.82-1,1.23.52-.39,1.55-1.12,1.64-1.17,1.46-.81,4.75-1.52,6.11-.25a2.21,2.21,0,0,1-.16,3.28,4.61,4.61,0,0,1-3.83.63,15.3,15.3,0,0,1-4-2.21C441.17,470.67,440.62,471.33,440.12,472Z" style="fill: rgb(38, 50, 56); transform-origin: 451.554px 445.288px;" id="el39rewatdr35" class="animable"></path></g><defs>     <filter id="active" height="200%">         <feMorphology in="SourceAlpha" result="DILATED" operator="dilate" radius="2"></feMorphology>                <feFlood flood-color="#32DFEC" flood-opacity="1" result="PINK"></feFlood>        <feComposite in="PINK" in2="DILATED" operator="in" result="OUTLINE"></feComposite>        <feMerge>            <feMergeNode in="OUTLINE"></feMergeNode>            <feMergeNode in="SourceGraphic"></feMergeNode>        </feMerge>    </filter>    <filter id="hover" height="200%">        <feMorphology in="SourceAlpha" result="DILATED" operator="dilate" radius="2"></feMorphology>                <feFlood flood-color="#ff0000" flood-opacity="0.5" result="PINK"></feFlood>        <feComposite in="PINK" in2="DILATED" operator="in" result="OUTLINE"></feComposite>        <feMerge>            <feMergeNode in="OUTLINE"></feMergeNode>            <feMergeNode in="SourceGraphic"></feMergeNode>        </feMerge>            <feColorMatrix type="matrix" values="0   0   0   0   0                0   1   0   0   0                0   0   0   0   0                0   0   0   1   0 "></feColorMatrix>    </filter></defs></svg>